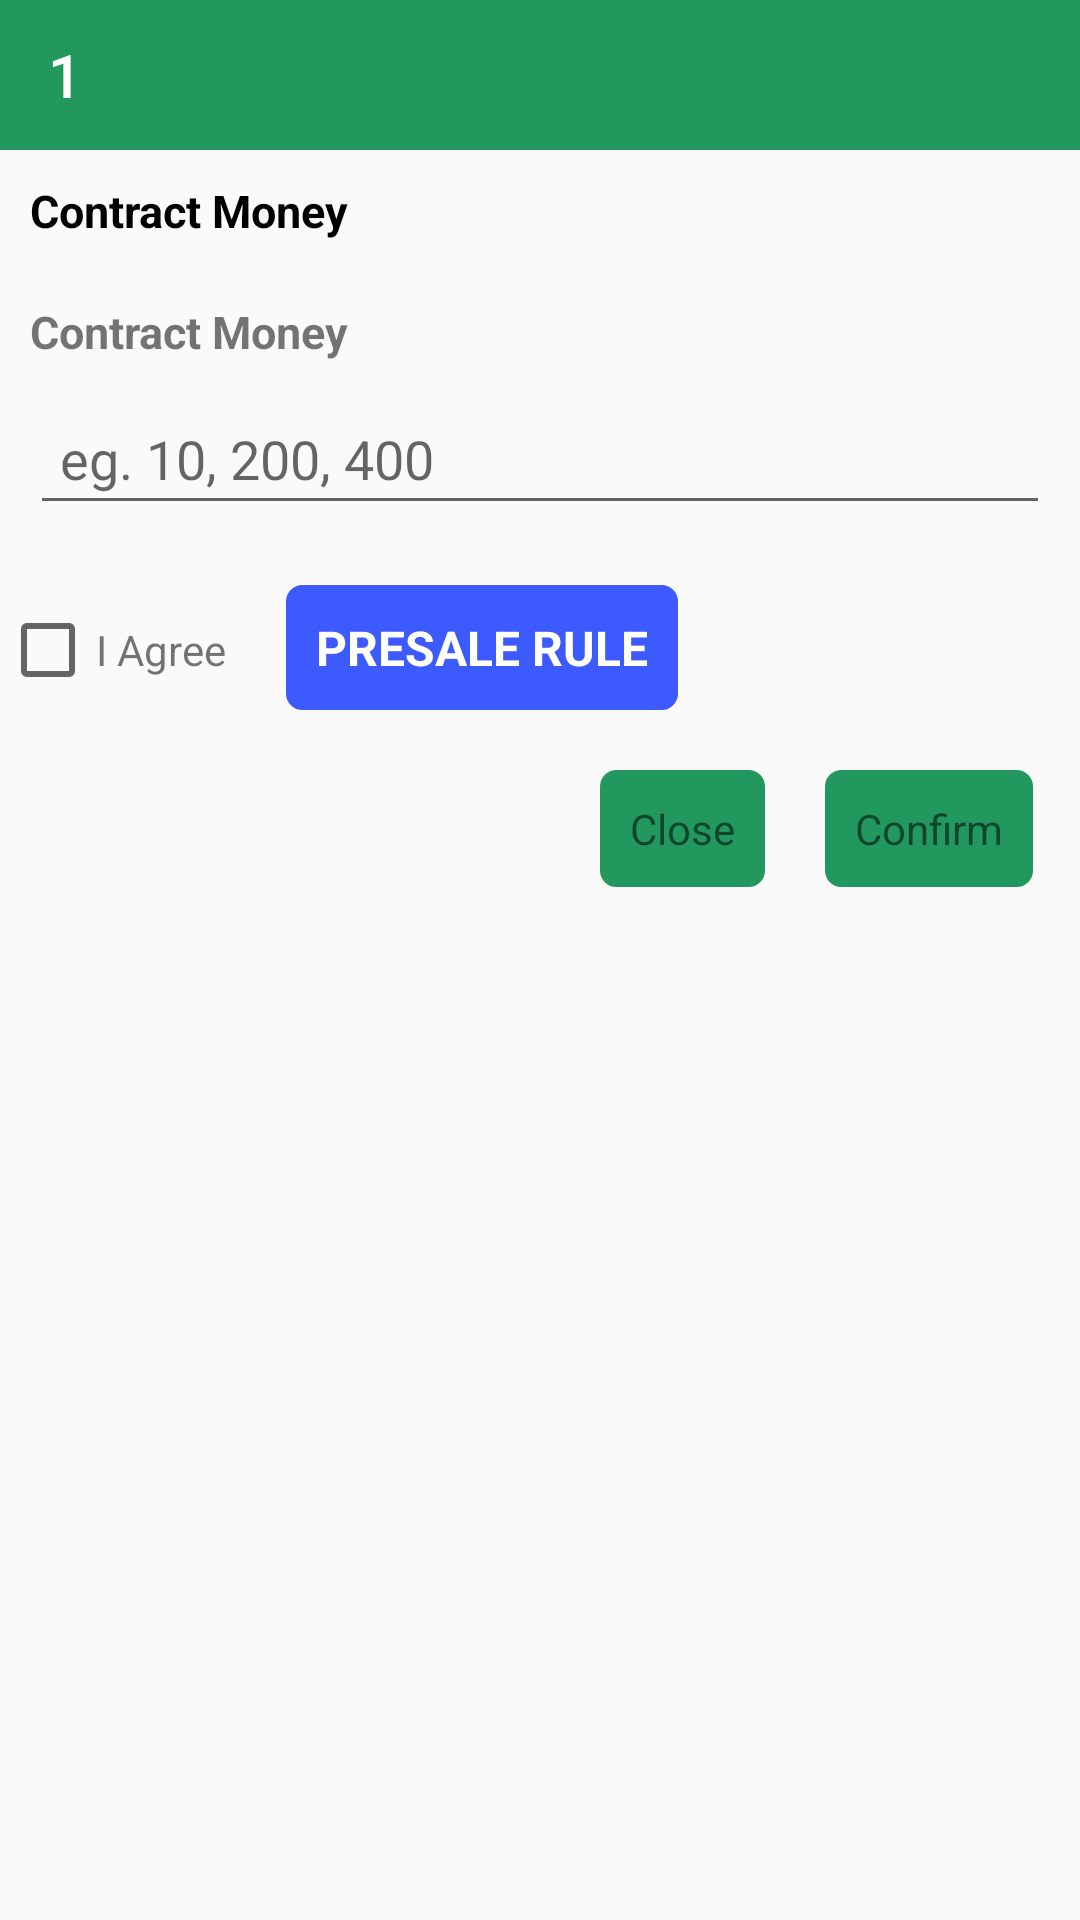

Reconstruct the res/layout file that produces this screen, plus the resources it refers to.
<!-- AndroidManifest.xml: activity theme AppTheme.NoActionBar -->
<!-- res/layout/activity_green.xml -->
<?xml version="1.0" encoding="utf-8"?>
<LinearLayout xmlns:android="http://schemas.android.com/apk/res/android"
    xmlns:app="http://schemas.android.com/apk/res-auto"
    xmlns:tools="http://schemas.android.com/tools"
    android:layout_width="match_parent"
    android:layout_height="match_parent"
    android:orientation="vertical"
    tools:context=".GreenActivity">


    <com.google.android.material.appbar.MaterialToolbar
        android:id="@+id/back"
        android:layout_width="match_parent"
        android:layout_height="50dp"
        android:background="@color/green"
        app:navigationIcon="@drawable/baseline_arrow_back_24"
        app:title="1"
        app:titleTextColor="@color/white" />

    <TextView
        android:id="@+id/tvBet"
        android:layout_width="match_parent"
        android:layout_height="wrap_content"
        android:padding="10dp"
        android:textColor="@color/black"
        android:text="Contract Money"
        android:textSize="15dp"
        android:textStyle="bold" />

    <TextView
        android:layout_width="match_parent"
        android:layout_height="wrap_content"
        android:padding="10dp"
        android:text="Contract Money"
        android:textSize="15dp"
        android:textStyle="bold" />


    <EditText
        android:id="@+id/etContract"
        android:layout_width="match_parent"
        android:layout_height="wrap_content"
        android:layout_marginHorizontal="10dp"
        android:hint="eg. 10, 200, 400"
        android:inputType="number"
        android:padding="10dp" />


    <TextView
        android:layout_width="match_parent"
        android:layout_height="wrap_content"
        android:layout_marginStart="20dp"
        android:padding="10dp"
        android:text="Number"
        android:textSize="15dp"
        android:textStyle="bold"
        android:visibility="gone" />


    <LinearLayout
        android:layout_width="match_parent"
        android:layout_height="wrap_content"
        android:layout_marginStart="20dp"
        android:layout_marginTop="10dp"
        android:orientation="horizontal"
        android:visibility="gone">

        <Button
            android:id="@+id/decrement"
            android:layout_width="30dp"
            android:layout_height="30dp"
            android:background="@drawable/ssa"
            android:backgroundTint="@color/material_dynamic_neutral80"
            android:gravity="center"
            android:text="-"
            android:textColor="@color/black" />


        <TextView
            android:id="@+id/tv"
            android:layout_width="30dp"
            android:layout_height="30dp"
            android:layout_marginStart="15dp"
            android:background="@drawable/ssa"
            android:backgroundTint="@color/material_dynamic_neutral80"
            android:gravity="center"
            android:text="1"
            android:textColor="@color/black" />


        <Button
            android:id="@+id/increment"
            android:layout_width="30dp"
            android:layout_height="30dp"
            android:layout_marginStart="15dp"
            android:background="@drawable/ssa"
            android:backgroundTint="@color/material_dynamic_neutral80"
            android:gravity="center"
            android:onClick="incrementScore"
            android:text="+"
            android:textColor="@color/black" />


    </LinearLayout>

    <TextView
        android:layout_width="match_parent"
        android:layout_height="wrap_content"
        android:layout_marginStart="20dp"
        android:padding="10dp"
        android:text="Total contract money is: 2"
        android:textSize="15dp"
        android:textStyle="bold"
        android:visibility="gone" />


    <LinearLayout
        android:layout_width="match_parent"
        android:layout_height="wrap_content"
        android:layout_marginTop="20dp"
        android:orientation="horizontal">

        <CheckBox
            android:layout_width="wrap_content"
            android:layout_height="wrap_content" />


        <TextView
            android:layout_width="wrap_content"
            android:layout_height="wrap_content"
            android:text="I Agree" />

        <TextView
            android:id="@+id/pressure"
            android:layout_width="wrap_content"
            android:layout_height="wrap_content"
            android:layout_marginStart="20dp"
            android:background="@drawable/ssa"
            android:backgroundTint="@color/blue"
            android:padding="10dp"
            android:text="PRESALE RULE"
            android:textColor="@color/white"
            android:textSize="16dp"
            android:textStyle="bold" />


    </LinearLayout>


    <LinearLayout
        android:layout_width="match_parent"
        android:layout_height="wrap_content"
        android:orientation="horizontal">

        <TextView
            android:id="@+id/close"
            android:layout_width="wrap_content"
            android:layout_height="wrap_content"
            android:layout_marginStart="200dp"
            android:layout_marginTop="20dp"
            android:background="@drawable/ssa"
            android:backgroundTint="@color/green"
            android:padding="10dp"
            android:text="Close" />


        <TextView
            android:id="@+id/confirm"
            android:layout_width="wrap_content"
            android:layout_height="wrap_content"
            android:layout_marginStart="20dp"
            android:layout_marginTop="20dp"
            android:background="@drawable/ssa"
            android:backgroundTint="@color/green"
            android:padding="10dp"
            android:text="Confirm" />
    </LinearLayout>


</LinearLayout>
<!-- resources referenced by this layout -->
<resources>
  <color name="black">#FF000000</color>
  <color name="blue">#3D5AFE</color>
  <color name="green">#22985F</color>
  <color name="white">#FFFFFFFF</color>
  <!-- drawable ssa (drawable) -->
  <?xml version="1.0" encoding="utf-8"?>
  <shape xmlns:android="http://schemas.android.com/apk/res/android" >
      <stroke
          android:width="1dp"
          android:color="#242121"
          />
  
      <solid android:color="#FDFDFC" />
  
      <padding
          android:left="1dp"
          android:right="1dp"
          android:top="1dp" />
  
      <corners android:radius="5dp" />
  </shape>
  <style name="AppTheme.NoActionBar">
          <item name="windowActionBar">false</item>
          <item name="windowNoTitle">true</item>
      </style>
</resources>
